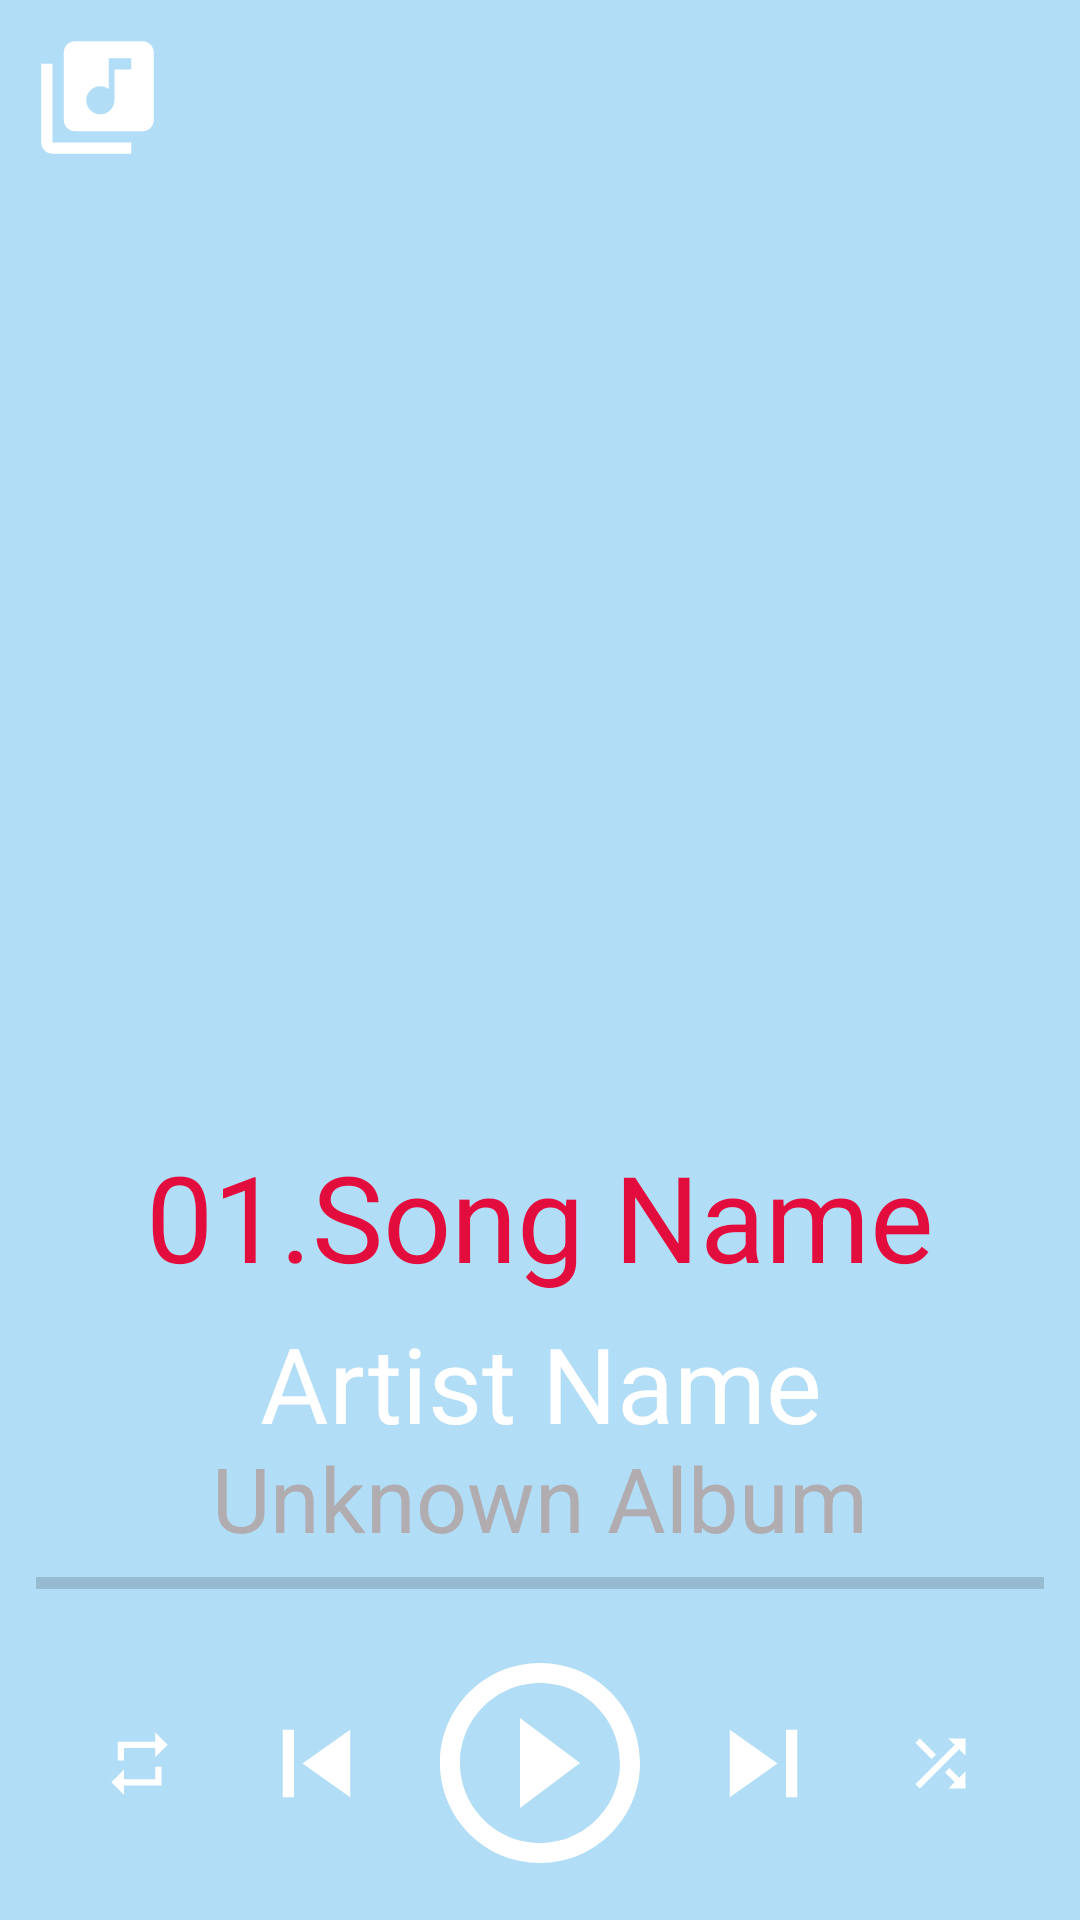

Layout XML and referenced resources for this Android screen:
<!-- AndroidManifest.xml: application theme AppTheme -->
<!-- res/layout/activity_main.xml -->
<?xml version="1.0" encoding="utf-8"?>
<LinearLayout xmlns:android="http://schemas.android.com/apk/res/android"
    xmlns:tools="http://schemas.android.com/tools"
    android:layout_width="match_parent"
    android:layout_height="match_parent"
    android:background="@color/main_screen_background"
    android:orientation="vertical"
    tools:context=".MainActivity">

    <RelativeLayout
        android:layout_width="match_parent"
        android:layout_height="0dp"
        android:layout_weight="9">

        <ImageView
            android:layout_width="match_parent"
            android:layout_height="match_parent"
            android:contentDescription="@string/default_image"
            android:scaleType="centerCrop"
            android:src="@drawable/ic_music_note_black_24dp" />

        <TextView
            android:id="@+id/library"
            android:layout_width="@dimen/skipSize"
            android:layout_height="@dimen/skipSize"
            android:layout_margin="10dp"
            android:background="@drawable/ic_library_music_black_24dp" />

    </RelativeLayout>

    <TextView
        android:layout_weight="1.5"
        style="@style/SongData"
        android:text="@string/song_name"
        android:textColor="@color/song_text_color"
        android:textSize="40sp" />

    <TextView
        style="@style/SongData"
        android:layout_weight="1"
        android:text="@string/artist_name"
        android:textColor="@color/iconsColor"
        android:textSize="35sp" />

    <TextView
        style="@style/SongData"
        android:layout_weight="1"
        android:text="@string/album_name"
        android:textColor="@color/song_data_text_color"
        android:textSize="30sp" />

    <ProgressBar
        android:id="@+id/progressBar"
        style="?android:attr/progressBarStyleHorizontal"
        android:layout_width="match_parent"
        android:layout_height="wrap_content"
        android:layout_marginLeft="12dp"
        android:layout_marginRight="12dp" />


    <LinearLayout
        android:layout_width="match_parent"
        android:layout_height="0dp"
        android:layout_weight="2.5"
        android:gravity="center"
        android:orientation="horizontal">

        <TextView
            android:id="@+id/repeat"
            android:layout_width="@dimen/repeat_and_shuffle_size"
            android:layout_height="@dimen/repeat_and_shuffle_size"
            android:layout_margin="24dp"
            android:background="@drawable/ic_repeat_black_24dp" />

        <TextView
            android:id="@+id/play_previous"
            android:layout_width="@dimen/skipSize"
            android:layout_height="@dimen/skipSize"
            android:background="@drawable/ic_skip_previous_black_24dp" />

        <TextView
            android:id="@+id/play_button"
            style="@android:style/MediaButton.Play"
            android:layout_width="@dimen/play"
            android:layout_height="@dimen/play"
            android:layout_margin="12dp"
            android:background="@drawable/play_button" />


        <TextView
            android:id="@+id/play_next"
            android:layout_width="@dimen/skipSize"
            android:layout_height="@dimen/skipSize"
            android:background="@drawable/ic_skip_next_black_24dp" />

        <TextView
            android:id="@+id/shuffle"
            android:layout_width="@dimen/repeat_and_shuffle_size"
            android:layout_height="@dimen/repeat_and_shuffle_size"
            android:layout_margin="24dp"
            android:background="@drawable/ic_shuffle_black_24dp" />

    </LinearLayout>

</LinearLayout>
<!-- resources referenced by this layout -->
<resources>
  <color name="iconsColor">#fff</color>
  <color name="main_screen_background">#B2DDF6</color>
  <color name="song_data_text_color">#B0ACB0</color>
  <color name="song_text_color">#E30D3D</color>
  <dimen name="play">80dp</dimen>
  <dimen name="repeat_and_shuffle_size">25dp</dimen>
  <dimen name="skipSize">45dp</dimen>
  <!-- drawable ic_repeat_black_24dp (drawable) -->
  <vector android:height="24dp" android:tint="@color/iconsColor"
      android:viewportHeight="24.0" android:viewportWidth="24.0"
      android:width="24dp" xmlns:android="http://schemas.android.com/apk/res/android">
      <path android:fillColor="#FF000000" android:pathData="M7,7h10v3l4,-4 -4,-4v3L5,5v6h2L7,7zM17,17L7,17v-3l-4,4 4,4v-3h12v-6h-2v4z"/>
  </vector>
  <!-- drawable ic_shuffle_black_24dp (drawable) -->
  <vector android:height="24dp" android:tint="@color/iconsColor"
      android:viewportHeight="24.0" android:viewportWidth="24.0"
      android:width="24dp" xmlns:android="http://schemas.android.com/apk/res/android">
      <path android:fillColor="#FF000000" android:pathData="M10.59,9.17L5.41,4 4,5.41l5.17,5.17 1.42,-1.41zM14.5,4l2.04,2.04L4,18.59 5.41,20 17.96,7.46 20,9.5L20,4h-5.5zM14.83,13.41l-1.41,1.41 3.13,3.13L14.5,20L20,20v-5.5l-2.04,2.04 -3.13,-3.13z"/>
  </vector>
  <!-- drawable ic_skip_next_black_24dp (drawable) -->
  <vector android:height="24dp" android:tint="@color/iconsColor"
      android:viewportHeight="24.0" android:viewportWidth="24.0"
      android:width="24dp" xmlns:android="http://schemas.android.com/apk/res/android">
      <path android:fillColor="#FF000000" android:pathData="M6,18l8.5,-6L6,6v12zM16,6v12h2V6h-2z"/>
  </vector>
  <!-- drawable ic_skip_previous_black_24dp (drawable) -->
  <vector android:height="24dp" android:tint="@color/iconsColor"
      android:viewportHeight="24.0" android:viewportWidth="24.0"
      android:width="24dp" xmlns:android="http://schemas.android.com/apk/res/android">
      <path android:fillColor="#FF000000" android:pathData="M6,6h2v12L6,18zM9.5,12l8.5,6L18,6z"/>
  </vector>
  <!-- drawable play_button (drawable) -->
  <?xml version="1.0" encoding="utf-8"?>
  <selector xmlns:android="http://schemas.android.com/apk/res/android">
      <item
          android:drawable="@drawable/ic_pause_circle_outline_black_24dp"
          android:state_pressed="true" />
  
      <item
          android:drawable="@drawable/ic_pause_circle_outline_black_24dp"
          android:state_hovered="true"/>
  
      <item android:drawable="@drawable/ic_play_circle_outline_black_24dp" />
  
  </selector>
  <string name="album_name">Unknown Album</string>
  <string name="artist_name">Artist Name</string>
  <string name="default_image">default image</string>
  <string name="song_name">01.Song Name</string>
  <style name="SongData">
          <item name="android:padding">1dp</item>
          <item name="android:layout_width">match_parent</item>
          <item name="android:layout_height">0dp</item>
          <item name="android:layout_weight">1</item>
          <item name="android:gravity">center</item>
      </style>
  <style name="AppTheme" parent="Theme.AppCompat.Light.DarkActionBar">
          
          <item name="colorPrimary">@color/colorPrimary</item>
          <item name="colorPrimaryDark">@color/colorPrimaryDark</item>
          <item name="colorAccent">@color/colorAccent</item>
      </style>
  <!-- drawable ic_play_circle_outline_black_24dp (drawable) -->
  <vector android:height="24dp" android:tint="@color/iconsColor"
      android:viewportHeight="24.0" android:viewportWidth="24.0"
      android:width="24dp" xmlns:android="http://schemas.android.com/apk/res/android">
      <path android:fillColor="#FF000000" android:pathData="M10,16.5l6,-4.5 -6,-4.5v9zM12,2C6.48,2 2,6.48 2,12s4.48,10 10,10 10,-4.48 10,-10S17.52,2 12,2zM12,20c-4.41,0 -8,-3.59 -8,-8s3.59,-8 8,-8 8,3.59 8,8 -3.59,8 -8,8z"/>
  </vector>
  <color name="colorPrimary">#05A1FF</color>
  <color name="colorPrimaryDark">#0166D9</color>
  <color name="colorAccent">#F7C800</color>
</resources>
